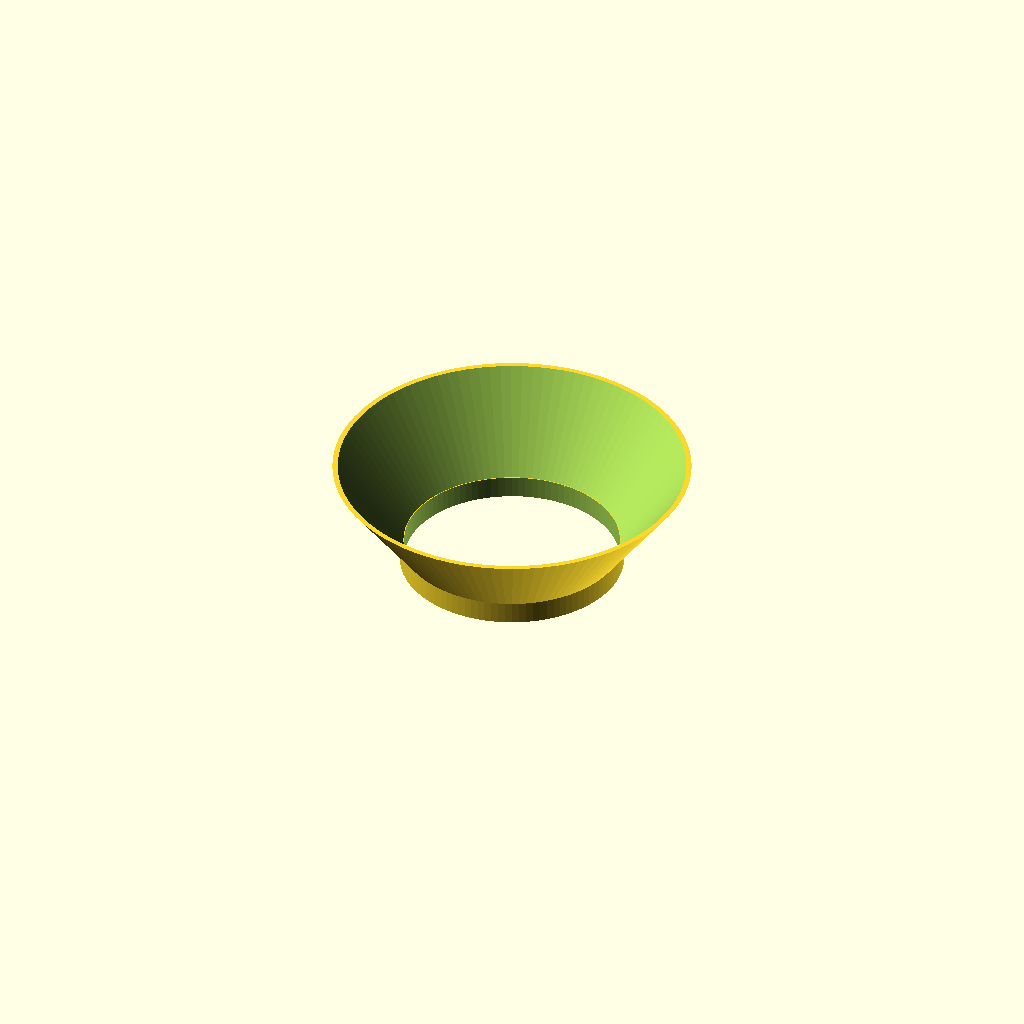
Cell 1: the model at its default parameters.
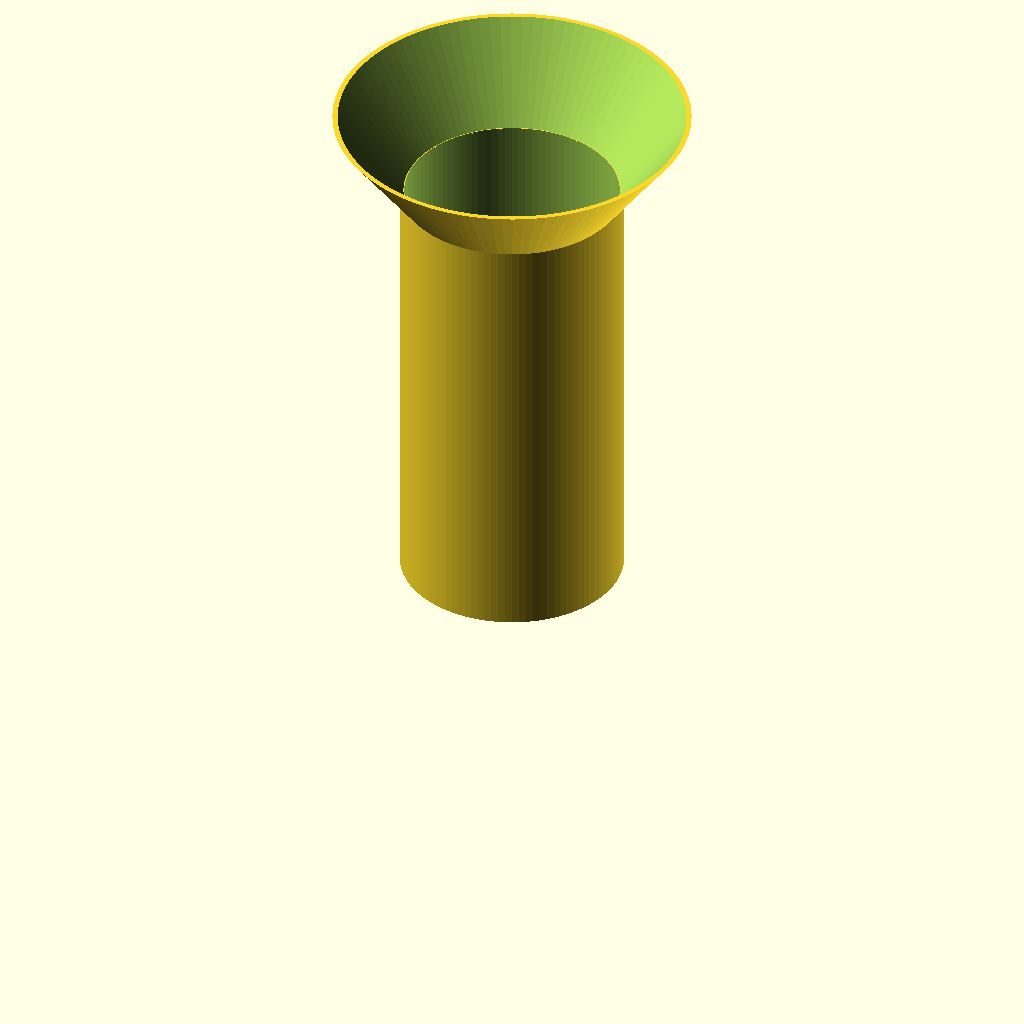
Cell 2 — baseHeight set to 100, the other parameters unchanged.
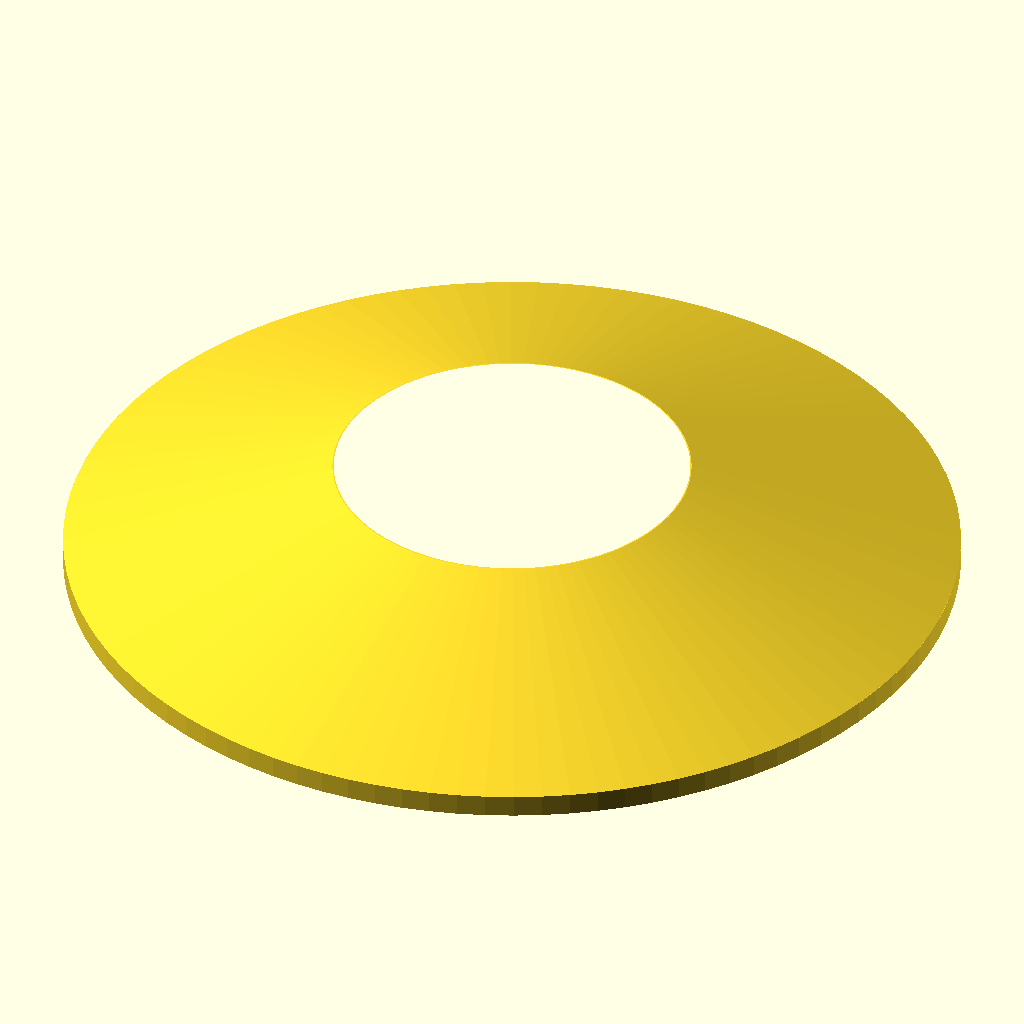
Cell 3: baseDiam = 200 (everything else at default).
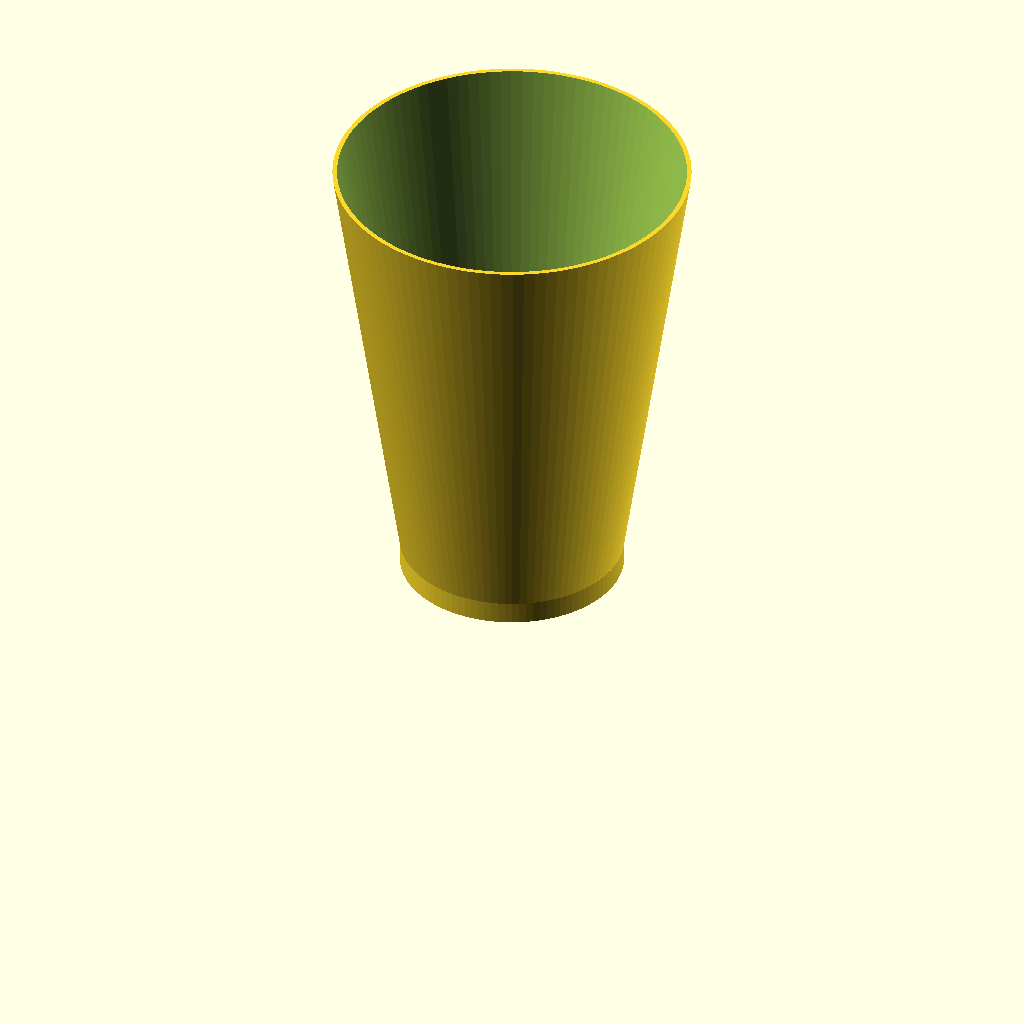
Cell 4 — funnelHeight set to 100, the other parameters unchanged.
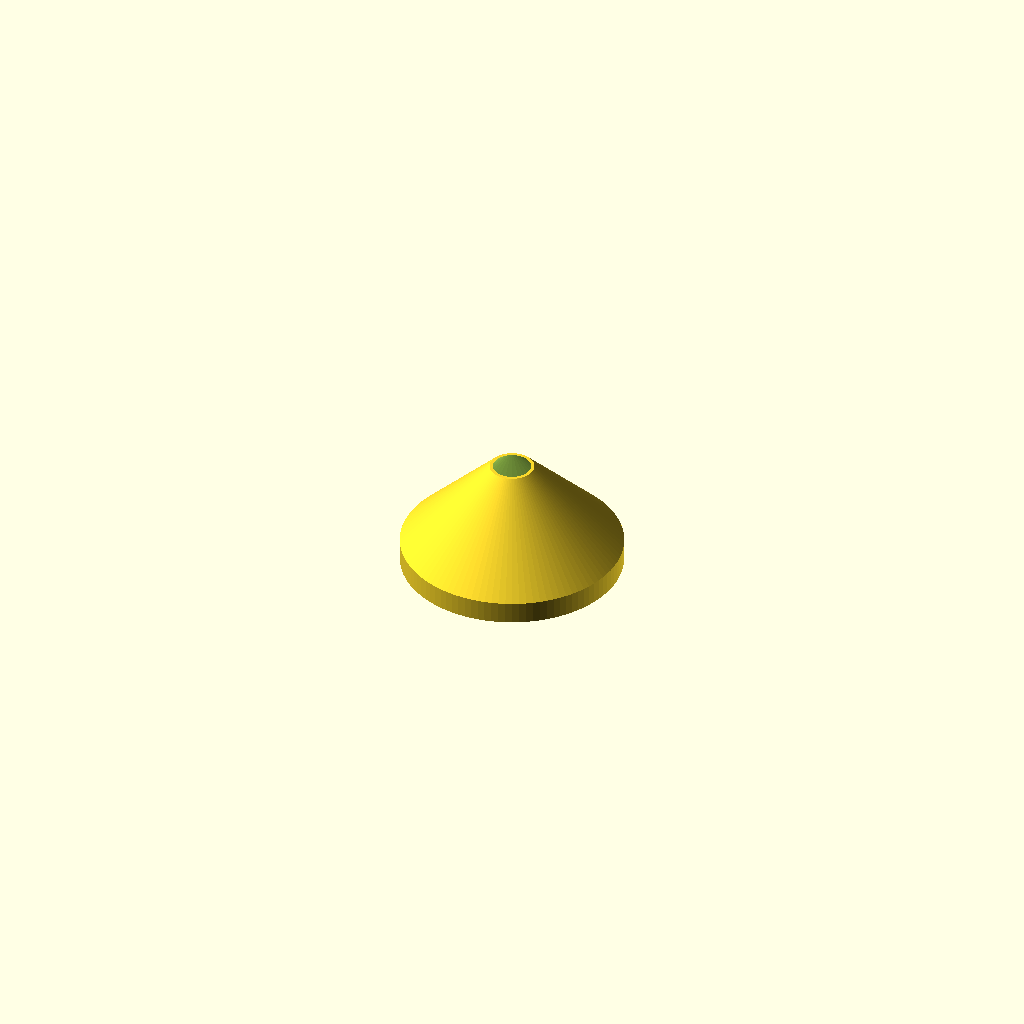
Cell 5: funnelTopDiam = 10 (everything else at default).
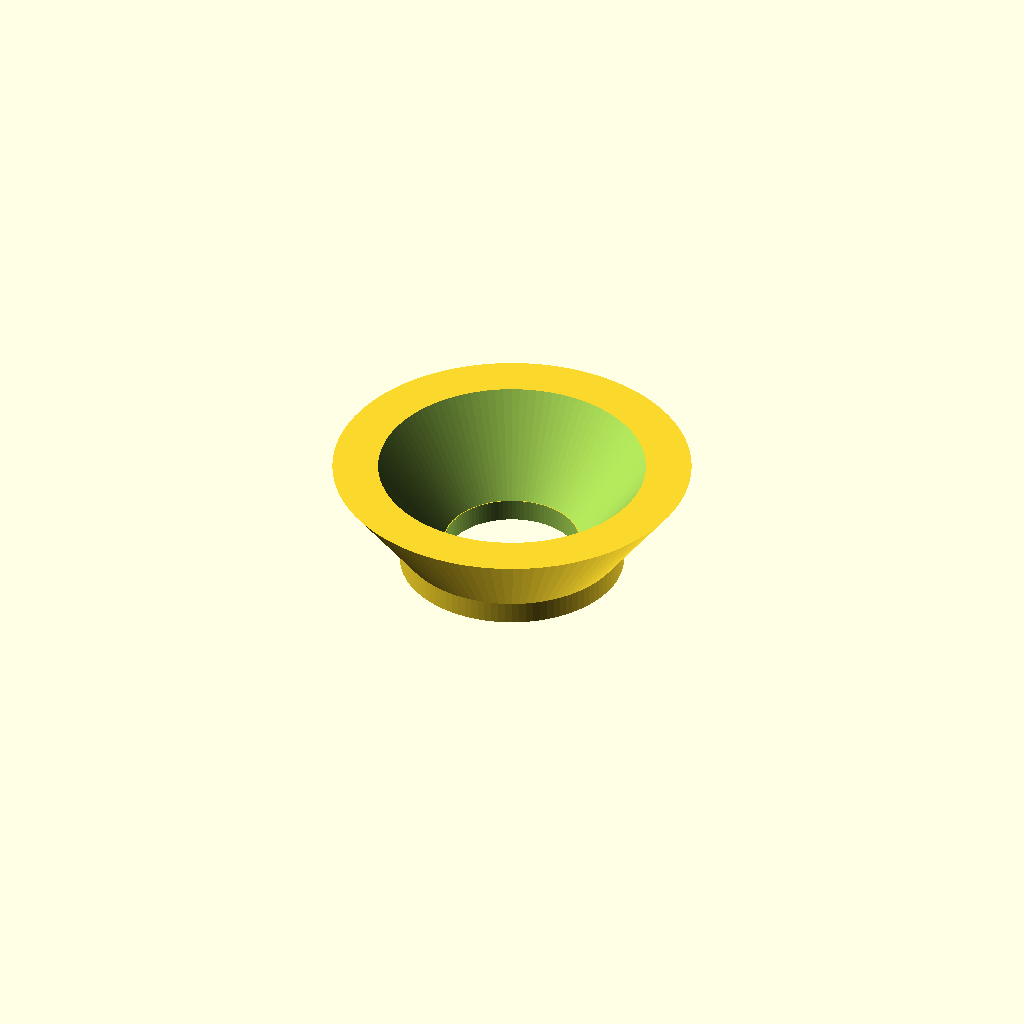
Cell 6: tk = 10 (everything else at default).
One fixed orthographic camera (rotation 55°, 0°, 25°; colour scheme Cornfield) for every cell.
Source of the model, inputs/thingiverse/files/thing-3243733/files/funnel.scad:
/**
* Simple parametrical funnel
* @author itzco
* @version 1.0.2
*/

/* [Main] */

// Height of bottom pipe
baseHeight=5;          // [2:1:100] 
// Bottom pipe diameter
baseDiam = 50;         // [5:200] 
// Height of top cone
funnelHeight = 20;     // [10:100] 
// Top opening
funnelTopDiam = 80;    // [10:100] 
// Wall thickness
tk = 1;                // [0.3:0.1:10]  


/* [Internal] */
// Non zero wall adjustments should need any change
nz = 0.5;
nzm= 0.25;
// Quality 10-100
$fn=100;                // [10:100]

//funnel();
funnel (baseHeight, baseDiam, funnelHeight, funnelTopDiam, tk);

module funnel(
    baseHeight=30, 
    baseDiam=10, 
    funnelHeight=50,
    funnelTopDiam=80,
    tk=1) {
    union(){
        pipe(baseHeight, baseDiam,tk);
        translate([0,0,baseHeight])
        cone(funnelHeight, baseDiam, funnelTopDiam,tk);
    }
}
module pipe(h,d,tk=1) {
    difference(){
        cylinder(h=h,d=d);
        translate([0,0,-nzm])
        cylinder(h=h+nz,d=d-tk*2);
    }
}
module cone(h,d1,d2,tk=1) {
    difference(){
        cylinder(h=h,d1=d1,d2=d2);
        translate([0,0,-nzm])
        cylinder(h=h+nz,d1=d1-tk*2, d2=d2-tk*2);
    }
}
Customizer parameters (derived from the source; name, type, default, range or options):
baseHeight: number, default 5, range 2 to 100, step 1
baseDiam: number, default 50, range 5 to 200
funnelHeight: number, default 20, range 10 to 100
funnelTopDiam: number, default 80, range 10 to 100
tk: number, default 1, range 0.3 to 10, step 0.1
nz: number, default 0.5
nzm: number, default 0.25
